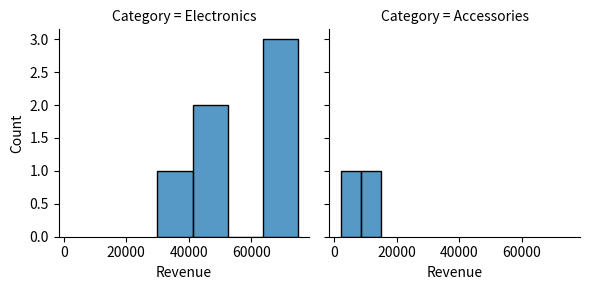

Python code for this plot:
#!/usr/bin/env python
# coding: utf-8

# In[10]:


import pandas as pd
import numpy as np
import seaborn as sns
import matplotlib.pyplot as plt

data = {
    "Order_ID": [1001, 1002, 1003, 1004, 1005, 1006, 1007, 1008, 1009, 1010],
    "Product_Name": [" Laptop ", "Smartphone", "Headphones", " laptop", "Tablet ", "Smartphone", "Camera", " Headphones ", "Smartwatch", "Laptop"],
    "Category": ["Electronics", "Electronics", "Accessories", "Electronics", "Electronics", "Electronics", "Electronics", "Accessories", "Accessories", "Electronics"],
    "Revenue": [75000, 50000, np.nan, 75000, 30000, 50000, np.nan, 2000, 15000, 75000],
    "Quantity": [2, 1, 3, 2, 1, 1, 1, 2, 1, 2]
}

df = pd.DataFrame(data)

# Fix missing values
df['Revenue'].fillna(df['Revenue'].mean(), inplace=True)

# FacetGrid using valid columns
g = sns.FacetGrid(df, col="Category")
g.map(sns.histplot, "Revenue")

plt.show()


# In[ ]:
